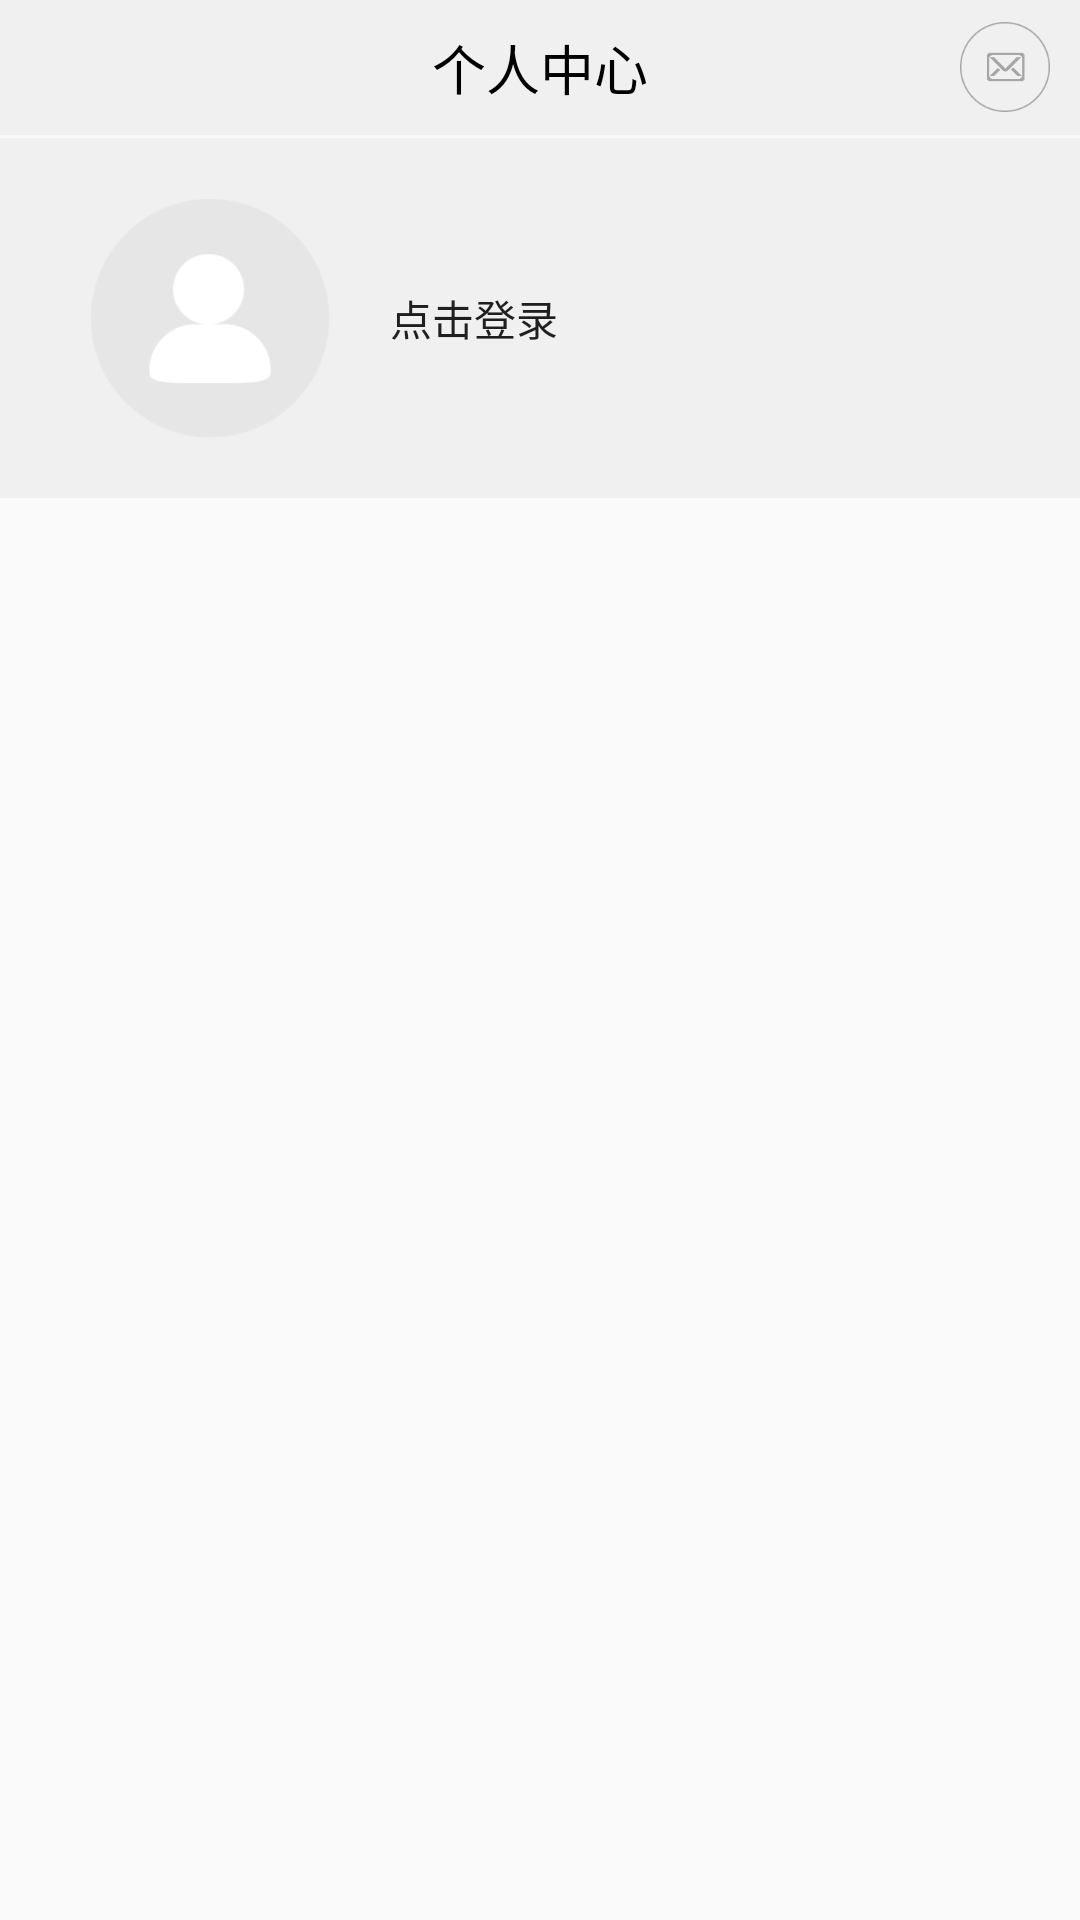

The Android layout XML behind this screen, and the referenced resources:
<!-- AndroidManifest.xml: application theme AppTheme -->
<!-- res/layout/user_fragment.xml -->
<?xml version="1.0" encoding="utf-8"?>
<LinearLayout xmlns:android="http://schemas.android.com/apk/res/android"
    android:layout_width="match_parent"
    android:layout_height="match_parent"
    android:orientation="vertical">

    <RelativeLayout
        android:layout_width="match_parent"
        android:layout_height="45dp"
        android:orientation="horizontal"
        android:background="#f0f0f0">

        <TextView
            android:layout_width="wrap_content"
            android:layout_height="wrap_content"
            android:layout_centerInParent="true"
            android:textColor="#000000"
            android:textSize="18dp"
            android:text="个人中心"/>
        <Button
            android:id="@+id/btn_share_device"
            android:layout_width="30sp"
            android:layout_height="30sp"
            android:layout_centerVertical="true"
            android:layout_alignParentRight="true"
            android:layout_marginRight="10dp"
            android:background="@drawable/btn_message" />
    </RelativeLayout>

    <RelativeLayout
        android:layout_width="match_parent"
        android:layout_height="120dp"
        android:layout_marginTop="1dp"
        android:background="#f0f0f0">

        <ImageView
            android:id="@+id/user_header_photo"
            android:layout_width="80dp"
            android:layout_height="80dp"
            android:layout_marginLeft="30dp"
            android:layout_centerVertical="true"
            android:background="@drawable/icon_header"/>

        <Button
            android:id="@+id/btn_user_login"
            android:layout_width="match_parent"
            android:layout_height="match_parent"
            android:text="点击登录"
            android:gravity="left|center_vertical"
            android:layout_toRightOf="@+id/user_header_photo"
            android:layout_marginLeft="20dp"
            android:background="@android:color/transparent"/>

    </RelativeLayout>

</LinearLayout>
<!-- resources referenced by this layout -->
<resources>
  <!-- drawable btn_message: png bitmap (drawable, 4631 bytes) -->
  <!-- drawable icon_header: png bitmap (drawable, 3660 bytes) -->
  <style name="AppTheme" parent="Theme.AppCompat.Light.DarkActionBar">
          
          <item name="colorPrimary">@color/colorPrimary</item>
          <item name="colorPrimaryDark">@color/colorPrimaryDark</item>
          <item name="colorAccent">@color/colorAccent</item>
  
          <item name="android:windowAnimationStyle">@style/activityAnim</item>
      </style>
  <style name="activityAnim" parent="@android:style/Animation">
          <item name="android:activityOpenEnterAnimation">@anim/right_in</item>
          <item name="android:activityOpenExitAnimation">@anim/left_out</item>
          <item name="android:activityCloseEnterAnimation">@anim/left_in</item>
          <item name="android:activityCloseExitAnimation">@anim/right_out</item>
  
          
          
      </style>
  <!-- not gathered from this repository: default colours our renderer supplied (Android Studio template values) -->
  <color name="colorPrimary">#FF6200EE</color>
  <color name="colorPrimaryDark">#FF3700B3</color>
  <color name="colorAccent">#FF03DAC5</color>
</resources>
